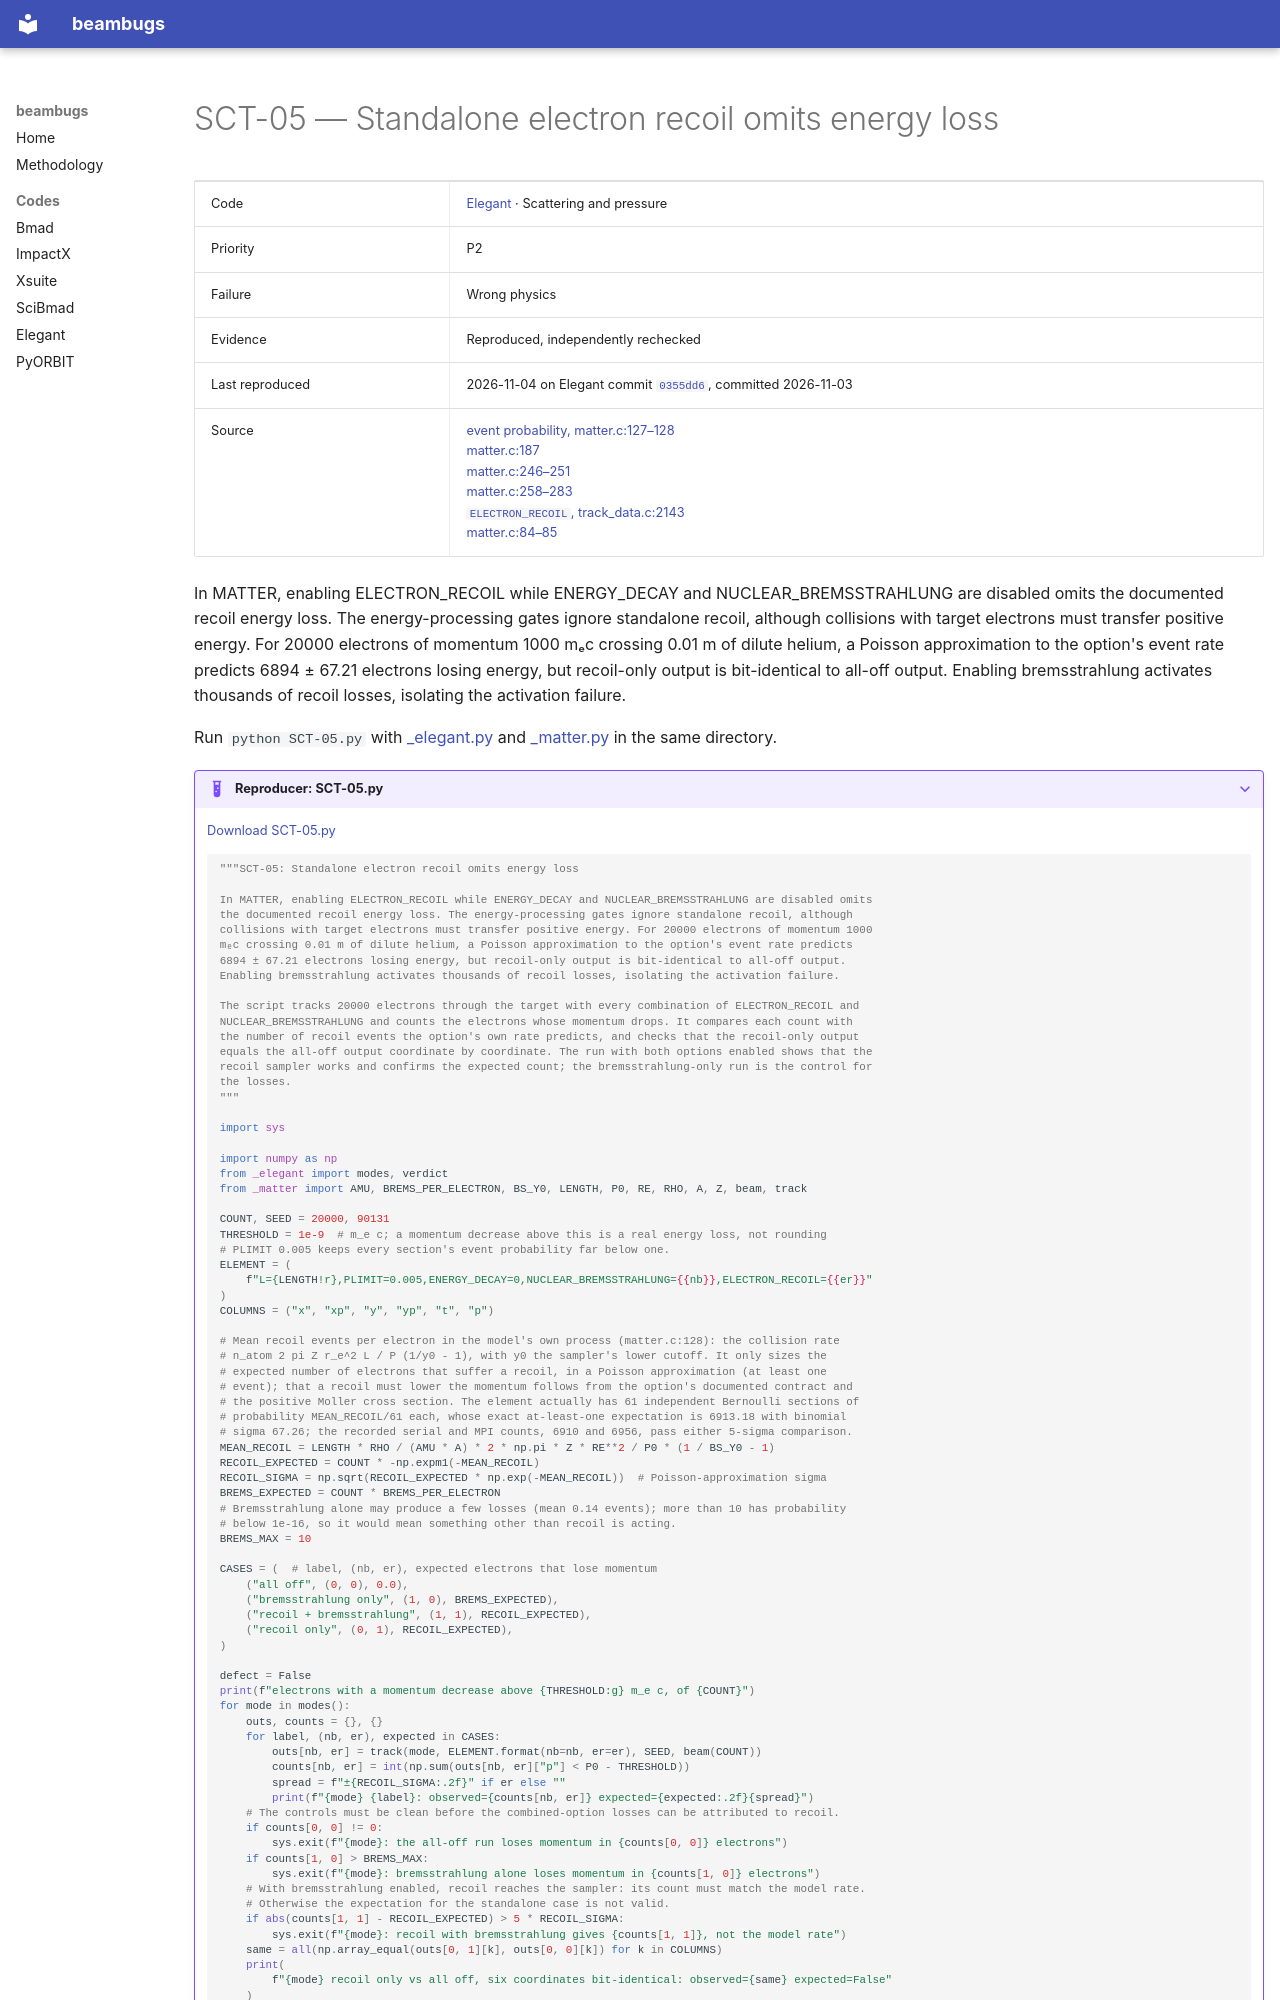

repository: nikitakuklev/beambugs · page: elegant/SCT-05/index.html · generator: mkdocs

---
title: "SCT-05: Standalone electron recoil omits energy loss"
hide:
  - toc
---

# SCT-05 — Standalone electron recoil omits energy loss

| | |
|---|---|
| Code | [Elegant](../index.md) · Scattering and pressure |
| Priority | P2 |
| Failure | Wrong physics |
| Evidence | Reproduced, independently rechecked |
| Last reproduced | 2026-11-04 on Elegant commit [`0355dd6`](https://github.com/rtsoliday/elegant/commit/0355dd6aca12), committed 2026-11-03 |
| Source | [event probability, matter.c:127–128](https://github.com/rtsoliday/elegant/blob/0355dd6aca12c861971fbf8f3ae78a0ded991734/src/matter.c#L127-L128)<br>[matter.c:187](https://github.com/rtsoliday/elegant/blob/0355dd6aca12c861971fbf8f3ae78a0ded991734/src/matter.c#L187)<br>[matter.c:246–251](https://github.com/rtsoliday/elegant/blob/0355dd6aca12c861971fbf8f3ae78a0ded991734/src/matter.c#L246-L251)<br>[matter.c:258–283](https://github.com/rtsoliday/elegant/blob/0355dd6aca12c861971fbf8f3ae78a0ded991734/src/matter.c#L258-L283)<br>[`ELECTRON_RECOIL`, track_data.c:2143](https://github.com/rtsoliday/elegant/blob/0355dd6aca12c861971fbf8f3ae78a0ded991734/src/track_data.c#L2143)<br>[matter.c:84–85](https://github.com/rtsoliday/elegant/blob/0355dd6aca12c861971fbf8f3ae78a0ded991734/src/matter.c#L84-L85) |

In MATTER, enabling ELECTRON_RECOIL while ENERGY_DECAY and NUCLEAR_BREMSSTRAHLUNG are disabled omits the documented recoil energy loss. The energy-processing gates ignore standalone recoil, although collisions with target electrons must transfer positive energy. For 20000 electrons of momentum 1000 mₑc crossing 0.01 m of dilute helium, a Poisson approximation to the option's event rate predicts 6894 ± 67.21 electrons losing energy, but recoil-only output is bit-identical to all-off output. Enabling bremsstrahlung activates thousands of recoil losses, isolating the activation failure.

Run `python SCT-05.py` with [_elegant.py](../helpers/_elegant.py) and [_matter.py](../helpers/_matter.py) in the same directory.

??? example "Reproducer: SCT-05.py"

    [Download SCT-05.py](SCT-05.py)

    ```python
    """SCT-05: Standalone electron recoil omits energy loss

    In MATTER, enabling ELECTRON_RECOIL while ENERGY_DECAY and NUCLEAR_BREMSSTRAHLUNG are disabled omits
    the documented recoil energy loss. The energy-processing gates ignore standalone recoil, although
    collisions with target electrons must transfer positive energy. For 20000 electrons of momentum 1000
    mₑc crossing 0.01 m of dilute helium, a Poisson approximation to the option's event rate predicts
    6894 ± 67.21 electrons losing energy, but recoil-only output is bit-identical to all-off output.
    Enabling bremsstrahlung activates thousands of recoil losses, isolating the activation failure.

    The script tracks 20000 electrons through the target with every combination of ELECTRON_RECOIL and
    NUCLEAR_BREMSSTRAHLUNG and counts the electrons whose momentum drops. It compares each count with
    the number of recoil events the option's own rate predicts, and checks that the recoil-only output
    equals the all-off output coordinate by coordinate. The run with both options enabled shows that the
    recoil sampler works and confirms the expected count; the bremsstrahlung-only run is the control for
    the losses.
    """

    import sys

    import numpy as np
    from _elegant import modes, verdict
    from _matter import AMU, BREMS_PER_ELECTRON, BS_Y0, LENGTH, P0, RE, RHO, A, Z, beam, track

    COUNT, SEED = 20000, 90131
    THRESHOLD = 1e-9  # m_e c; a momentum decrease above this is a real energy loss, not rounding
    # PLIMIT 0.005 keeps every section's event probability far below one.
    ELEMENT = (
        f"L={LENGTH!r},PLIMIT=0.005,ENERGY_DECAY=0,NUCLEAR_BREMSSTRAHLUNG={{nb}},ELECTRON_RECOIL={{er}}"
    )
    COLUMNS = ("x", "xp", "y", "yp", "t", "p")

    # Mean recoil events per electron in the model's own process (matter.c:128): the collision rate
    # n_atom 2 pi Z r_e^2 L / P (1/y0 - 1), with y0 the sampler's lower cutoff. It only sizes the
    # expected number of electrons that suffer a recoil, in a Poisson approximation (at least one
    # event); that a recoil must lower the momentum follows from the option's documented contract and
    # the positive Moller cross section. The element actually has 61 independent Bernoulli sections of
    # probability MEAN_RECOIL/61 each, whose exact at-least-one expectation is 6913.18 with binomial
    # sigma 67.26; the recorded serial and MPI counts, 6910 and 6956, pass either 5-sigma comparison.
    MEAN_RECOIL = LENGTH * RHO / (AMU * A) * 2 * np.pi * Z * RE**2 / P0 * (1 / BS_Y0 - 1)
    RECOIL_EXPECTED = COUNT * -np.expm1(-MEAN_RECOIL)
    RECOIL_SIGMA = np.sqrt(RECOIL_EXPECTED * np.exp(-MEAN_RECOIL))  # Poisson-approximation sigma
    BREMS_EXPECTED = COUNT * BREMS_PER_ELECTRON
    # Bremsstrahlung alone may produce a few losses (mean 0.14 events); more than 10 has probability
    # below 1e-16, so it would mean something other than recoil is acting.
    BREMS_MAX = 10

    CASES = (  # label, (nb, er), expected electrons that lose momentum
        ("all off", (0, 0), 0.0),
        ("bremsstrahlung only", (1, 0), BREMS_EXPECTED),
        ("recoil + bremsstrahlung", (1, 1), RECOIL_EXPECTED),
        ("recoil only", (0, 1), RECOIL_EXPECTED),
    )
